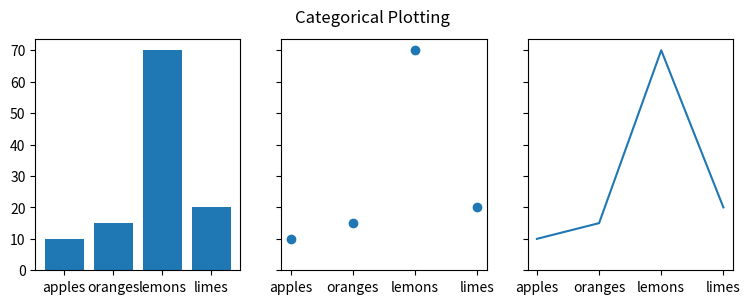

Source code (Python):
import matplotlib.pyplot as plt

data = {'apples': 10, 'oranges': 15, 'lemons': 5, 'lemons': 70, 'limes': 20}
names = list(data.keys())
values = list(data.values())

fig, axs = plt.subplots(1, 3, figsize=(9, 3), sharey=True)
axs[0].bar(names, values)
axs[1].scatter(names, values)
axs[2].plot(names, values)
fig.suptitle('Categorical Plotting')
plt.show()